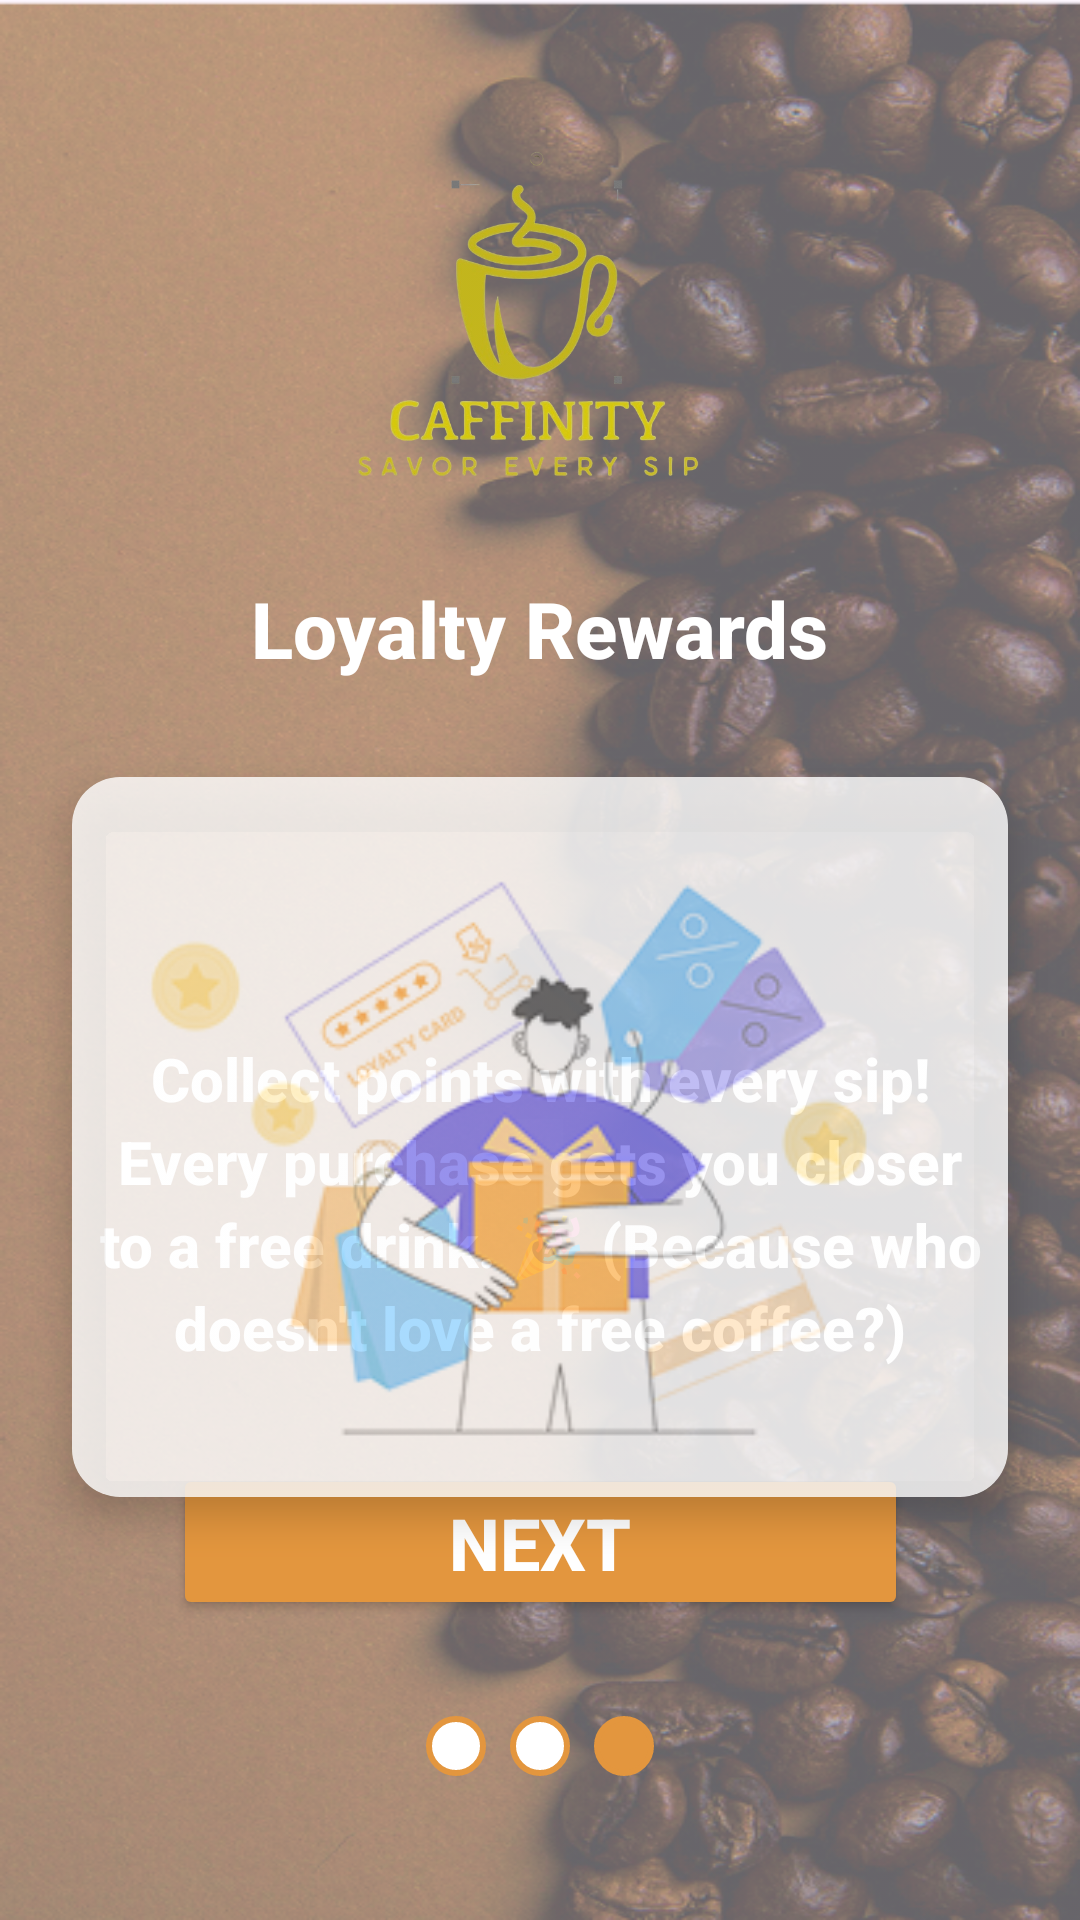

The Android layout XML behind this screen, and the referenced resources:
<!-- AndroidManifest.xml: application theme Theme.My_Coffee_shop -->
<!-- res/layout/activity_main8.xml -->
<?xml version="1.0" encoding="utf-8"?>
<androidx.constraintlayout.widget.ConstraintLayout xmlns:android="http://schemas.android.com/apk/res/android"
    xmlns:app="http://schemas.android.com/apk/res-auto"
    xmlns:tools="http://schemas.android.com/tools"
    android:id="@+id/main"
    android:layout_width="match_parent"
    android:layout_height="match_parent"
    android:background="@drawable/background"
    tools:context=".MainActivity8">

    <ImageView
        android:id="@+id/iv_logo"
        android:layout_width="180dp"
        android:layout_height="120dp"
        android:layout_marginTop="48dp"
        android:src="@drawable/logo"
        app:layout_constraintEnd_toEndOf="parent"
        app:layout_constraintStart_toStartOf="parent"
        app:layout_constraintTop_toTopOf="parent" />

    
    <TextView
        android:id="@+id/tv_title"
        android:layout_width="wrap_content"
        android:layout_height="wrap_content"
        android:layout_marginTop="24dp"
        android:fontFamily="sans-serif-medium"
        android:text="@string/loyalty_rewards"
        android:textColor="#FFFFFF"
        android:textSize="26sp"
        android:textStyle="bold"
        app:layout_constraintEnd_toEndOf="parent"
        app:layout_constraintStart_toStartOf="parent"
        app:layout_constraintTop_toBottomOf="@+id/iv_logo" />

    
    <androidx.cardview.widget.CardView
        android:id="@+id/cv_loyalty_card"
        android:layout_width="0dp"
        android:layout_height="240dp"
        android:layout_marginHorizontal="24dp"
        android:layout_marginTop="32dp"
        android:clickable="true"
        android:focusable="true"
        android:foreground="?android:attr/selectableItemBackground"
        app:cardBackgroundColor="#90FFFFFF"
        app:cardCornerRadius="16dp"
        app:cardElevation="8dp"
        app:layout_constraintEnd_toEndOf="parent"
        app:layout_constraintStart_toStartOf="parent"
        app:layout_constraintTop_toBottomOf="@+id/tv_title">

        <ImageView
            android:id="@+id/iv_loyalty_image"
            android:layout_width="match_parent"
            android:layout_height="match_parent"
            android:layout_gravity="center"
            android:alpha="0.8"
            android:contentDescription="@string/loyalty_image_desc"
            android:scaleType="centerCrop"
            android:src="@drawable/rating" />

    </androidx.cardview.widget.CardView>

    
    <View
        android:id="@+id/spacer"
        android:layout_width="0dp"
        android:layout_height="0dp"
        app:layout_constraintTop_toBottomOf="@+id/cv_loyalty_card"
        app:layout_constraintBottom_toTopOf="@+id/tv_description"
        app:layout_constraintStart_toStartOf="parent"
        app:layout_constraintEnd_toEndOf="parent"
        app:layout_constraintVertical_weight="1" />

    
    <TextView
        android:id="@+id/tv_description"
        android:layout_width="0dp"
        android:layout_height="wrap_content"
        android:layout_marginHorizontal="28dp"
        android:layout_marginBottom="32dp"
        android:fontFamily="sans-serif-medium"
        android:gravity="center"
        android:lineSpacingExtra="4dp"
        android:text="@string/loyalty_description"
        android:textColor="#FFFFFF"
        android:textSize="20sp"
        android:textStyle="bold"
        app:layout_constraintBottom_toTopOf="@+id/btn_next"
        app:layout_constraintStart_toStartOf="parent"
        app:layout_constraintEnd_toEndOf="parent"/>

    
    <Button
        android:id="@+id/btn_next"
        android:layout_width="245dp"
        android:layout_height="52dp"
        android:layout_marginBottom="32dp"
        android:text="@string/next"
        android:textColor="@android:color/white"
        android:textSize="24sp"
        android:textStyle="bold"
        android:fontFamily="sans-serif-medium"
        android:gravity="center"
        android:backgroundTint="@color/coffee_primary"
        app:layout_constraintBottom_toTopOf="@+id/page_indicators"
        app:layout_constraintStart_toStartOf="parent"
        app:layout_constraintEnd_toEndOf="parent" />

    
    <LinearLayout
        android:id="@+id/page_indicators"
        android:layout_width="wrap_content"
        android:layout_height="wrap_content"
        android:layout_marginBottom="48dp"
        android:gravity="center"
        android:orientation="horizontal"
        app:layout_constraintBottom_toBottomOf="parent"
        app:layout_constraintStart_toStartOf="parent"
        app:layout_constraintEnd_toEndOf="parent">

        <View
            android:layout_width="20dp"
            android:layout_height="20dp"
            android:layout_marginEnd="8dp"
            android:background="@drawable/dotinactive" />

        <View
            android:layout_width="20dp"
            android:layout_height="20dp"
            android:layout_marginEnd="8dp"
            android:background="@drawable/dotinactive" />

        <View
            android:layout_width="20dp"
            android:layout_height="20dp"
            android:background="@drawable/dotactive" />
    </LinearLayout>
</androidx.constraintlayout.widget.ConstraintLayout>
<!-- resources referenced by this layout -->
<resources>
  <color name="coffee_primary">#E3963E</color>
  <!-- drawable background: png bitmap (drawable, 730348 bytes) -->
  <!-- drawable dotactive (drawable) -->
  <?xml version="1.0" encoding="utf-8"?>
  <selector xmlns:android="http://schemas.android.com/apk/res/android">
      <item>
          <shape
              android:shape="oval">
              <solid android:color="#E3963E" />
              <stroke
                  android:width="2dp"
                  android:color="#E3963E" />
          </shape>
      </item>
  
  </selector>
  <!-- drawable dotinactive (drawable) -->
  <?xml version="1.0" encoding="utf-8"?>
  <selector xmlns:android="http://schemas.android.com/apk/res/android">
      <item>
          <shape
              android:shape="oval">
              <solid android:color="#FFFF" />
              <stroke
                  android:width="2dp"
                  android:color="#E3963E" />
          </shape>
      </item>
  
  </selector>
  <!-- drawable logo: png bitmap (drawable, 161986 bytes) -->
  <!-- drawable rating: png bitmap (drawable, 32036 bytes) -->
  <string name="loyalty_description">Collect points with every sip! Every purchase gets you closer to a free drink.
          🎉 (Because who doesn\'t love a free coffee?)</string>
  <string name="loyalty_image_desc">Loyalty rewards illustration</string>
  <string name="loyalty_rewards">Loyalty Rewards</string>
  <string name="next">Next</string>
  <style name="Theme.My_Coffee_shop" parent="Base.Theme.My_Coffee_shop" />
  <style name="Base.Theme.My_Coffee_shop" parent="Theme.Material3.DayNight.NoActionBar">
          <item name="colorPrimary">#FFFF</item>
          <item name="colorSecondary">@color/coffee_secondary</item>
  
      </style>
  <color name="coffee_secondary">#A67B5B</color>
</resources>
